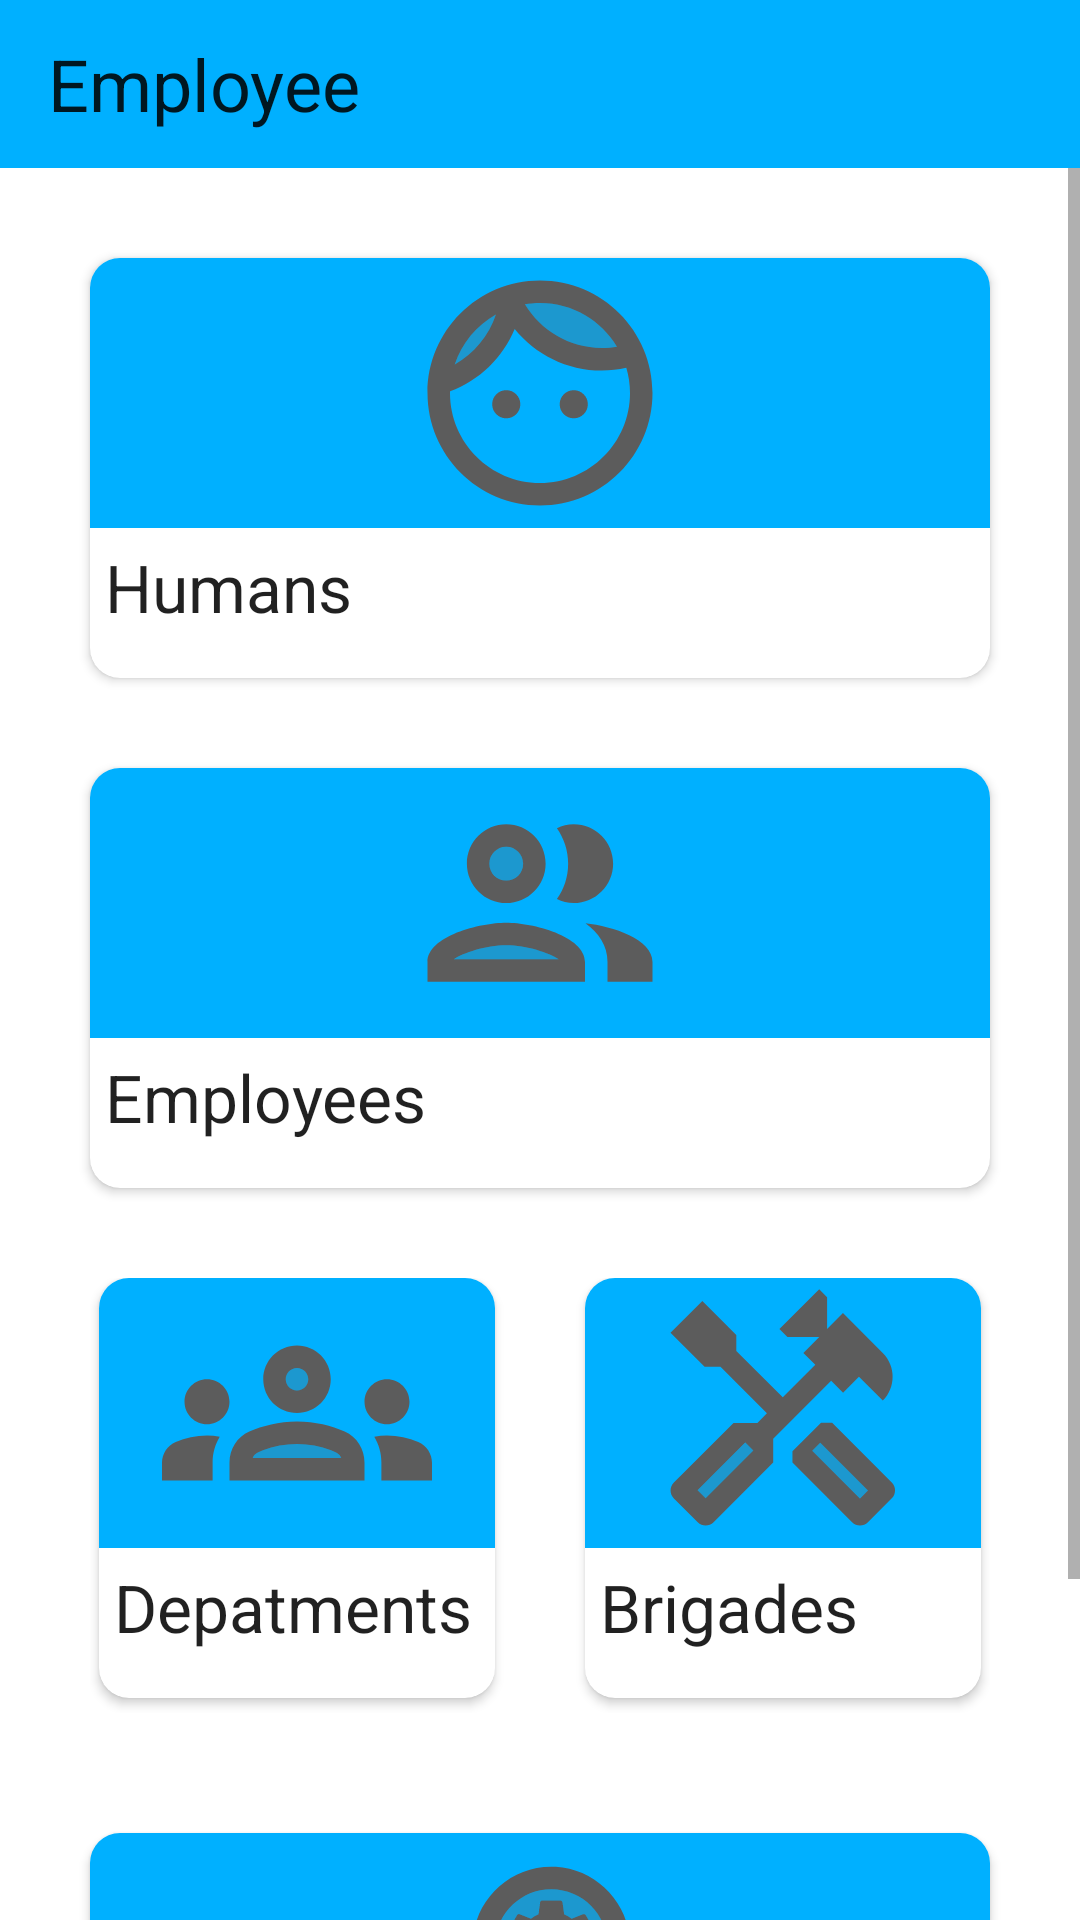

Here is an Android app screen rendered from its layout file. Give the layout XML and the strings, colors and styles it references.
<!-- AndroidManifest.xml: application theme Theme.AirportSystem -->
<!-- res/layout/fragment_main_employee.xml -->
<?xml version="1.0" encoding="utf-8"?>
<LinearLayout xmlns:android="http://schemas.android.com/apk/res/android"
    xmlns:app="http://schemas.android.com/apk/res-auto"
    android:layout_width="match_parent"
    android:layout_height="match_parent"
    android:orientation="vertical">

    <androidx.appcompat.widget.Toolbar
        android:id="@+id/toolbar"
        android:layout_width="match_parent"
        android:layout_height="wrap_content"
        android:background="@color/second_theme_color"
        app:layout_constraintStart_toStartOf="parent"
        app:layout_constraintTop_toTopOf="parent">

        <TextView
            android:id="@+id/title"
            style="@style/TextAppearance.AppCompat.Headline"
            android:layout_width="wrap_content"
            android:layout_height="wrap_content"
            android:text="Employee" />
    </androidx.appcompat.widget.Toolbar>

    <ScrollView
        android:layout_width="match_parent"
        android:layout_height="match_parent">

        <LinearLayout
            android:layout_width="match_parent"
            android:layout_height="wrap_content"
            android:orientation="vertical">

            <androidx.cardview.widget.CardView
                android:id="@+id/human"
                android:layout_width="match_parent"
                android:layout_height="140dp"
                android:layout_marginStart="30dp"
                android:layout_marginTop="30dp"
                android:layout_marginEnd="30dp"
                android:checkable="true"
                android:clickable="true"
                android:focusable="true"
                app:cardCornerRadius="10dp"
                app:strokeColor="@color/black"
                app:strokeWidth="2dp">

                <LinearLayout
                    android:layout_width="match_parent"
                    android:layout_height="match_parent"
                    android:orientation="vertical">

                    <ImageView
                        android:layout_width="match_parent"
                        android:layout_height="90dp"
                        android:background="@color/second_theme_color"
                        android:src="@drawable/twotone_face_24" />

                    <com.google.android.material.textview.MaterialTextView
                        style="@style/TextAppearance.AppCompat.Large"
                        android:layout_width="wrap_content"
                        android:layout_height="wrap_content"
                        android:layout_marginStart="5dp"
                        android:layout_marginTop="5dp"
                        android:text="Humans"
                        app:layout_constraintStart_toStartOf="parent"
                        app:layout_constraintTop_toTopOf="parent" />
                </LinearLayout>

            </androidx.cardview.widget.CardView>

            <androidx.cardview.widget.CardView
                android:id="@+id/employee"
                android:layout_width="match_parent"
                android:layout_height="140dp"
                android:layout_marginStart="30dp"
                android:layout_marginTop="30dp"
                android:layout_marginEnd="30dp"
                android:checkable="true"
                android:clickable="true"
                android:focusable="true"
                app:cardCornerRadius="10dp"
                app:strokeColor="@color/black"
                app:strokeWidth="2dp">

                <LinearLayout
                    android:layout_width="match_parent"
                    android:layout_height="match_parent"
                    android:orientation="vertical">

                    <ImageView
                        android:layout_width="match_parent"
                        android:layout_height="90dp"
                        android:background="@color/second_theme_color"
                        android:src="@drawable/twotone_people_24" />

                    <com.google.android.material.textview.MaterialTextView
                        android:id="@+id/materialTextView"
                        style="@style/TextAppearance.AppCompat.Large"
                        android:layout_width="wrap_content"
                        android:layout_height="wrap_content"
                        android:layout_marginStart="5dp"
                        android:layout_marginTop="5dp"
                        android:text="Employees"
                        app:layout_constraintStart_toStartOf="parent"
                        app:layout_constraintTop_toTopOf="parent" />
                </LinearLayout>

            </androidx.cardview.widget.CardView>

            <androidx.constraintlayout.widget.ConstraintLayout
                android:layout_width="match_parent"
                android:layout_height="wrap_content"
                android:layout_marginStart="30dp"
                android:layout_marginTop="30dp"
                android:layout_marginEnd="30dp"
                android:layout_marginBottom="10dp">

                <androidx.cardview.widget.CardView
                    android:id="@+id/brigades"
                    android:layout_width="0dp"
                    android:layout_height="140dp"
                    android:layout_marginEnd="3dp"
                    android:layout_marginBottom="5dp"
                    android:checkable="true"
                    android:clickable="true"
                    android:focusable="true"
                    app:cardCornerRadius="10dp"
                    app:layout_constraintBottom_toBottomOf="parent"
                    app:layout_constraintEnd_toEndOf="parent"
                    app:layout_constraintStart_toEndOf="@+id/depatment"
                    app:layout_constraintTop_toTopOf="parent"
                    app:strokeColor="@color/black"
                    app:strokeWidth="2dp">

                    <LinearLayout
                        android:layout_width="match_parent"
                        android:layout_height="match_parent"
                        android:orientation="vertical">

                        <ImageView
                            android:layout_width="match_parent"
                            android:layout_height="90dp"
                            android:background="@color/second_theme_color"
                            android:src="@drawable/twotone_handyman_24" />

                        <com.google.android.material.textview.MaterialTextView
                            style="@style/TextAppearance.AppCompat.Large"
                            android:layout_width="wrap_content"
                            android:layout_height="wrap_content"
                            android:layout_marginStart="5dp"
                            android:layout_marginTop="5dp"
                            android:text="Brigades"
                            app:layout_constraintStart_toStartOf="parent"
                            app:layout_constraintTop_toTopOf="parent" />
                    </LinearLayout>

                </androidx.cardview.widget.CardView>

                <androidx.cardview.widget.CardView
                    android:id="@+id/depatment"
                    android:layout_width="0dp"
                    android:layout_height="140dp"
                    android:layout_marginStart="3dp"
                    android:layout_marginEnd="30dp"
                    android:layout_marginBottom="5dp"
                    android:checkable="true"
                    android:clickable="true"
                    android:focusable="true"
                    app:cardCornerRadius="10dp"
                    app:layout_constraintEnd_toStartOf="@+id/brigades"
                    app:layout_constraintStart_toStartOf="parent"
                    app:layout_constraintTop_toTopOf="parent"
                    app:strokeColor="@color/black"
                    app:strokeWidth="2dp">

                    <LinearLayout
                        android:layout_width="match_parent"
                        android:layout_height="match_parent"
                        android:orientation="vertical">

                        <ImageView
                            android:layout_width="match_parent"
                            android:layout_height="90dp"
                            android:background="@color/second_theme_color"
                            android:src="@drawable/twotone_groups_24" />

                        <com.google.android.material.textview.MaterialTextView
                            style="@style/TextAppearance.AppCompat.Large"
                            android:layout_width="wrap_content"
                            android:layout_height="wrap_content"
                            android:layout_marginStart="5dp"
                            android:layout_marginTop="5dp"
                            android:text="Depatments"
                            app:layout_constraintStart_toStartOf="parent"
                            app:layout_constraintTop_toTopOf="parent" />
                    </LinearLayout>

                </androidx.cardview.widget.CardView>
            </androidx.constraintlayout.widget.ConstraintLayout>


            <androidx.cardview.widget.CardView
                android:id="@+id/employee_class"
                android:layout_width="match_parent"
                android:layout_height="140dp"
                android:layout_marginStart="30dp"
                android:layout_marginTop="30dp"
                android:layout_marginEnd="30dp"
                android:layout_marginBottom="30dp"
                android:checkable="true"
                android:clickable="true"
                android:focusable="true"
                app:cardCornerRadius="10dp"
                app:strokeColor="@color/black"
                app:strokeWidth="2dp">

                <LinearLayout
                    android:layout_width="match_parent"
                    android:layout_height="match_parent"
                    android:orientation="vertical">

                    <ImageView
                        android:layout_width="match_parent"
                        android:layout_height="90dp"
                        android:background="@color/second_theme_color"
                        android:src="@drawable/twotone_psychology_24" />

                    <com.google.android.material.textview.MaterialTextView
                        style="@style/TextAppearance.AppCompat.Large"
                        android:layout_width="wrap_content"
                        android:layout_height="wrap_content"
                        android:layout_marginStart="5dp"
                        android:layout_marginTop="5dp"
                        android:text="Employee classes"
                        app:layout_constraintStart_toStartOf="parent"
                        app:layout_constraintTop_toTopOf="parent" />
                </LinearLayout>

            </androidx.cardview.widget.CardView>

        </LinearLayout>
    </ScrollView>
</LinearLayout>
<!-- resources referenced by this layout -->
<resources>
  <color name="black">#FF000000</color>
  <color name="second_theme_color">#00B0FF</color>
  <!-- drawable twotone_people_24 (drawable) -->
  <vector android:height="40dp" android:tint="#5C5C5C"
      android:viewportHeight="24" android:viewportWidth="24"
      android:width="40dp" xmlns:android="http://schemas.android.com/apk/res/android">
      <path android:fillAlpha="0.3"
          android:fillColor="@android:color/white"
          android:pathData="M9,8.5m-1.5,0a1.5,1.5 0,1 1,3 0a1.5,1.5 0,1 1,-3 0" android:strokeAlpha="0.3"/>
      <path android:fillAlpha="0.3"
          android:fillColor="@android:color/white"
          android:pathData="M4.34,17h9.32c-0.84,-0.58 -2.87,-1.25 -4.66,-1.25s-3.82,0.67 -4.66,1.25z" android:strokeAlpha="0.3"/>
      <path android:fillColor="@android:color/white" android:pathData="M9,12c1.93,0 3.5,-1.57 3.5,-3.5S10.93,5 9,5 5.5,6.57 5.5,8.5 7.07,12 9,12zM9,7c0.83,0 1.5,0.67 1.5,1.5S9.83,10 9,10s-1.5,-0.67 -1.5,-1.5S8.17,7 9,7zM9,13.75c-2.34,0 -7,1.17 -7,3.5L2,19h14v-1.75c0,-2.33 -4.66,-3.5 -7,-3.5zM4.34,17c0.84,-0.58 2.87,-1.25 4.66,-1.25s3.82,0.67 4.66,1.25L4.34,17zM16.04,13.81c1.16,0.84 1.96,1.96 1.96,3.44L18,19h4v-1.75c0,-2.02 -3.5,-3.17 -5.96,-3.44zM15,12c1.93,0 3.5,-1.57 3.5,-3.5S16.93,5 15,5c-0.54,0 -1.04,0.13 -1.5,0.35 0.63,0.89 1,1.98 1,3.15s-0.37,2.26 -1,3.15c0.46,0.22 0.96,0.35 1.5,0.35z"/>
  </vector>
  <style name="Theme.AirportSystem" parent="Theme.MaterialComponents.Light.NoActionBar">
          
          <item name="colorPrimary">@color/second_theme_color</item>
          <item name="colorPrimaryVariant">@color/second_theme_color_1</item>
          <item name="colorOnPrimary">#E1F5FE</item>
          
          <item name="colorSecondary">@color/teal_200</item>
          <item name="colorSecondaryVariant">@color/teal_700</item>
          <item name="colorOnSecondary">@color/black</item>
          
          <item name="android:statusBarColor">?attr/colorPrimaryVariant</item>
  
          <item name="bottomSheetDialogTheme">@style/ThemeOverlay.App.BottomSheetDialog</item>
          <item name="sideSheetDialogTheme">@style/ThemeOverlay.App.SideSheetDialog</item>
          <item name="checkboxStyle">@style/Widget.App.CheckBox</item>
          
      </style>
  <color name="second_theme_color_1">#006E9F</color>
  <color name="teal_200">#FF03DAC5</color>
  <color name="teal_700">#FF018786</color>
  <style name="ThemeOverlay.App.BottomSheetDialog" parent="ThemeOverlay.MaterialComponents.BottomSheetDialog">
          <item name="bottomSheetStyle">@style/ModalBottomSheetDialog</item>
      </style>
  <style name="ThemeOverlay.App.SideSheetDialog" parent="ThemeOverlay.Material3.SideSheetDialog">
          <item name="sideSheetModalStyle">@style/Widget.App.SideSheet.Modal</item>
      </style>
  <style name="Widget.App.CheckBox" parent="Widget.AppCompat.CompoundButton.CheckBox">
          <item name="buttonIconTint">@color/button_icon_tint</item>
      </style>
  <style name="ModalBottomSheetDialog" parent="Widget.MaterialComponents.BottomSheet.Modal">
          <item name="backgroundTint">@color/main_theme_color</item>
          <item name="shapeAppearance">@style/ShapeAppearance.App.LargeComponent</item>
      </style>
  <style name="Widget.App.SideSheet.Modal" parent="Widget.Material3.SideSheet.Modal">
          <item name="backgroundTint">#E1F5FE</item>
          <item name="shapeAppearance">@style/ShapeAppearance.App.LargeComponent2</item>
      </style>
  <color name="main_theme_color">#FFFFFF</color>
  <style name="ShapeAppearance.App.LargeComponent" parent="ShapeAppearance.MaterialComponents.LargeComponent">
          <item name="cornerFamily">rounded</item>
          <item name="cornerSize">24dp</item>
      </style>
  <style name="ShapeAppearance.App.LargeComponent2" parent="ShapeAppearance.Material3.LargeComponent">
          <item name="cornerFamily">cut</item>
          <item name="cornerSize">0dp</item>
      </style>
</resources>
